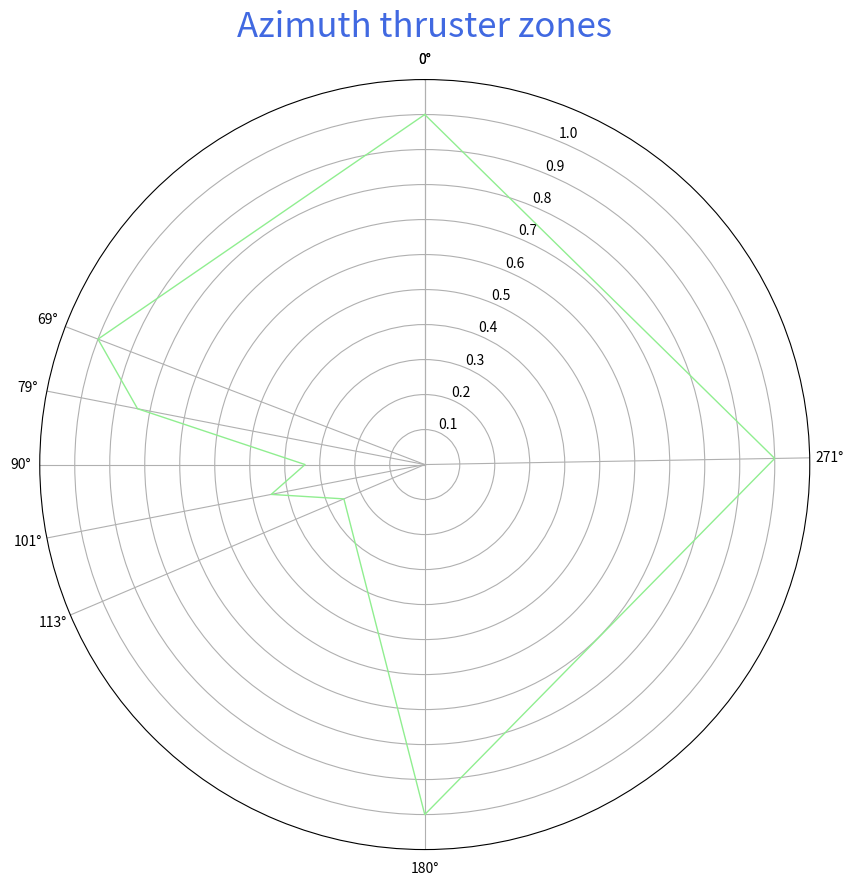

Reproduce this figure in Python.

import numpy as np
import matplotlib.pyplot as plt


colors=['lightgreen']
w=[1]
m=['-']
names_leg=['Zone']
points=[[0, 1], [69, 1], [79, 0.836], [90, 0.342], [101, 0.447], \
        [113, 0.251], [180, 1], [271,1], [360, 1]]
    
angle=[]
dp=[]
for i,point in enumerate(points):
    angle.append(point[0])
    dp.append(point[1])

angle_rad=np.radians(angle)



angle[8]=0
i=0
fig, ax = plt.subplots(subplot_kw={'projection': 'polar'}, figsize=(10, 10))
ax.plot(angle_rad, dp, color=colors[i], linewidth=w[i], linestyle=m[i], label=names_leg[i])
ax.set_rmax(1.1)
ax.set_rticks([0.1,0.2,0.3,0.4,0.5,0.6,0.7,0.8,0.9,1])  
ax.set_thetagrids(angle)
ax.set_rlabel_position(337.5)  
ax.grid(True)
ax.set_theta_zero_location("N")  # theta=0 at the top
ax.set_theta_direction(1)  # theta increasing clockwise
ax.set_title("Azimuth thruster zones", va='bottom',fontsize=25, color='royalblue')